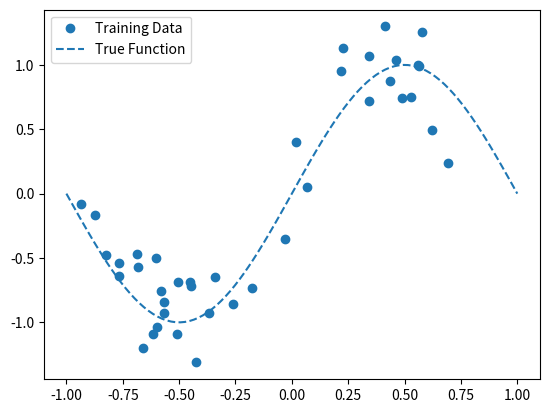
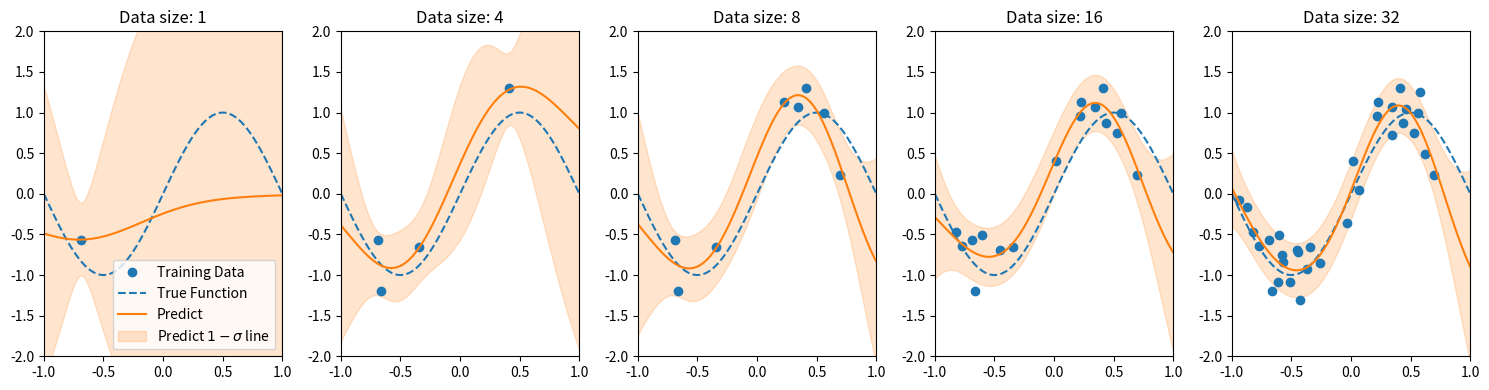

Write the Python code that produced these figures, in order.
# coding: utf-8
"""
ガウス過程による予測を行うスクリプト
"""

__author__ = "nyk510"

import numpy as np


class GaussianKernel(object):
    def __init__(self, theta1=9., theta2=4., theta3=1., theta4=1.):
        self.theta1 = theta1
        self.theta2 = theta2
        self.theta3 = theta3
        self.theta4 = theta4

    def __call__(self, x1, x2):
        '''Calculate Kernel.

        @x1: numpy array. shape (m,).
        @x2: numpy array. shape (m,).
            has the same dimension m of x1.
        '''

        return self.theta1 * np.exp(-self.theta2 / 2 * np.linalg.norm(x1 - x2) ** 2) + self.theta3 + self.theta4 * (
            x1 * x2).sum()


class GaussianProcess(object):
    def __init__(self, kernel='gaussian', beta=10.):
        '''
        @kernel: string or GaussianKernel instance.
        @beta: float.
            shrinkage parameter.
            when beta is larger, the predict is more conservative.
        '''
        self.beta = beta

        if kernel == 'gaussian':
            self.kernel = GaussianKernel()
        elif isinstance(kernel, GaussianKernel):
            self.kernel = kernel
        else:
            raise TypeError("Invalid type kernel.")

    def fit(self, X, t):
        """Fit parameter
        calculate data's kernel and it's inverse.

        @X: input data xs.
        @t: input data target values. like numpy.array.
        """
        self.X = X
        self.t = t
        C = []
        for x_i in X:
            c = []
            for x_k in X:
                c.append(self.kernel(x_i, x_k))
            C.append(c)

        C = np.array(C)
        print(C.shape)

        # ここがガウス過程での予測のボトルネック: O(N^3)
        self.C_n_inv = np.linalg.inv(np.array(C) + np.eye(len(X)) * self.beta)

        return

    def predict(self, x):
        """predict value
        :param x: 
            input value for predict
        :return (m(x),sigma(x))
            tuple of predict value's mean and sigma
        :rtype tuple
        """

        k = []

        # fitに使用したデータとのカーネルを計算
        for x_i in self.X:
            k.append(self.kernel(x, x_i))
        k = np.array(k)

        m_x = k.T.dot(self.C_n_inv).dot(self.t)
        variance = self.kernel(x, x) + self.beta - \
                   k.T.dot(self.C_n_inv).dot(k)

        return m_x, variance ** .5


if __name__ == '__main__':
    import matplotlib.pyplot as plt

    sample_size_max = 40
    true_function = np.sin

    np.random.seed(71)
    x = np.random.uniform(-1, .7, sample_size_max)
    train_t = np.sin(x * np.pi) + np.random.normal(scale=.3, size=sample_size_max)
    train_dataset = [x, train_t]
    plt.plot(x, train_t, "o", label='Training Data', color="C0")
    plt.plot(np.linspace(-1, 1, 100), true_function(np.linspace(-1, 1, 100) * np.pi), "--", label='True Function',
             color="C0")
    plt.legend(loc=2)

    # training data の保存
    # plt.savefig('True_function_and_training_data.png', dpi=150)
    plt.show()

    g_pro = GaussianProcess(beta=.1)
    samples_split = [1, 4, 8, 16, 32]
    plt.figure(figsize=(len(samples_split) * 3, 4))
    for i, sample_num in enumerate(samples_split):
        x = train_dataset[0][:sample_num]
        t = train_dataset[1][:sample_num]
        g_pro.fit(x, t)
        Xs = np.linspace(-1, 1, 100)
        pred_t = []
        for xx in Xs:
            pred_t.append(g_pro.predict(xx))
        pred_t = np.array(pred_t)

        plt.subplot(1, len(samples_split), i + 1)
        plt.plot(x, t, "o", label='Training Data', color="C0")
        plt.plot(np.linspace(-1, 1, 100), true_function(np.linspace(-1, 1, 100) * np.pi), "--", label='True Function',
                 color="C0")
        plt.plot(Xs, pred_t[:, 0], "-", label='Predict', color="C1")
        plt.fill_between(Xs, pred_t[:, 0] + pred_t[:, 1], pred_t[:, 0] - pred_t[:, 1], alpha=.2,
                         label=r'Predict $1-\sigma$ line', color="C1")
        plt.xlim(-1, 1)
        plt.ylim(-2, 2)
        plt.title("Data size: {0}".format(sample_num))
        if i == 0:
            plt.legend()

    plt.tight_layout()
    plt.savefig('gp_by_training_data.png', dpi=150)
    plt.show()
